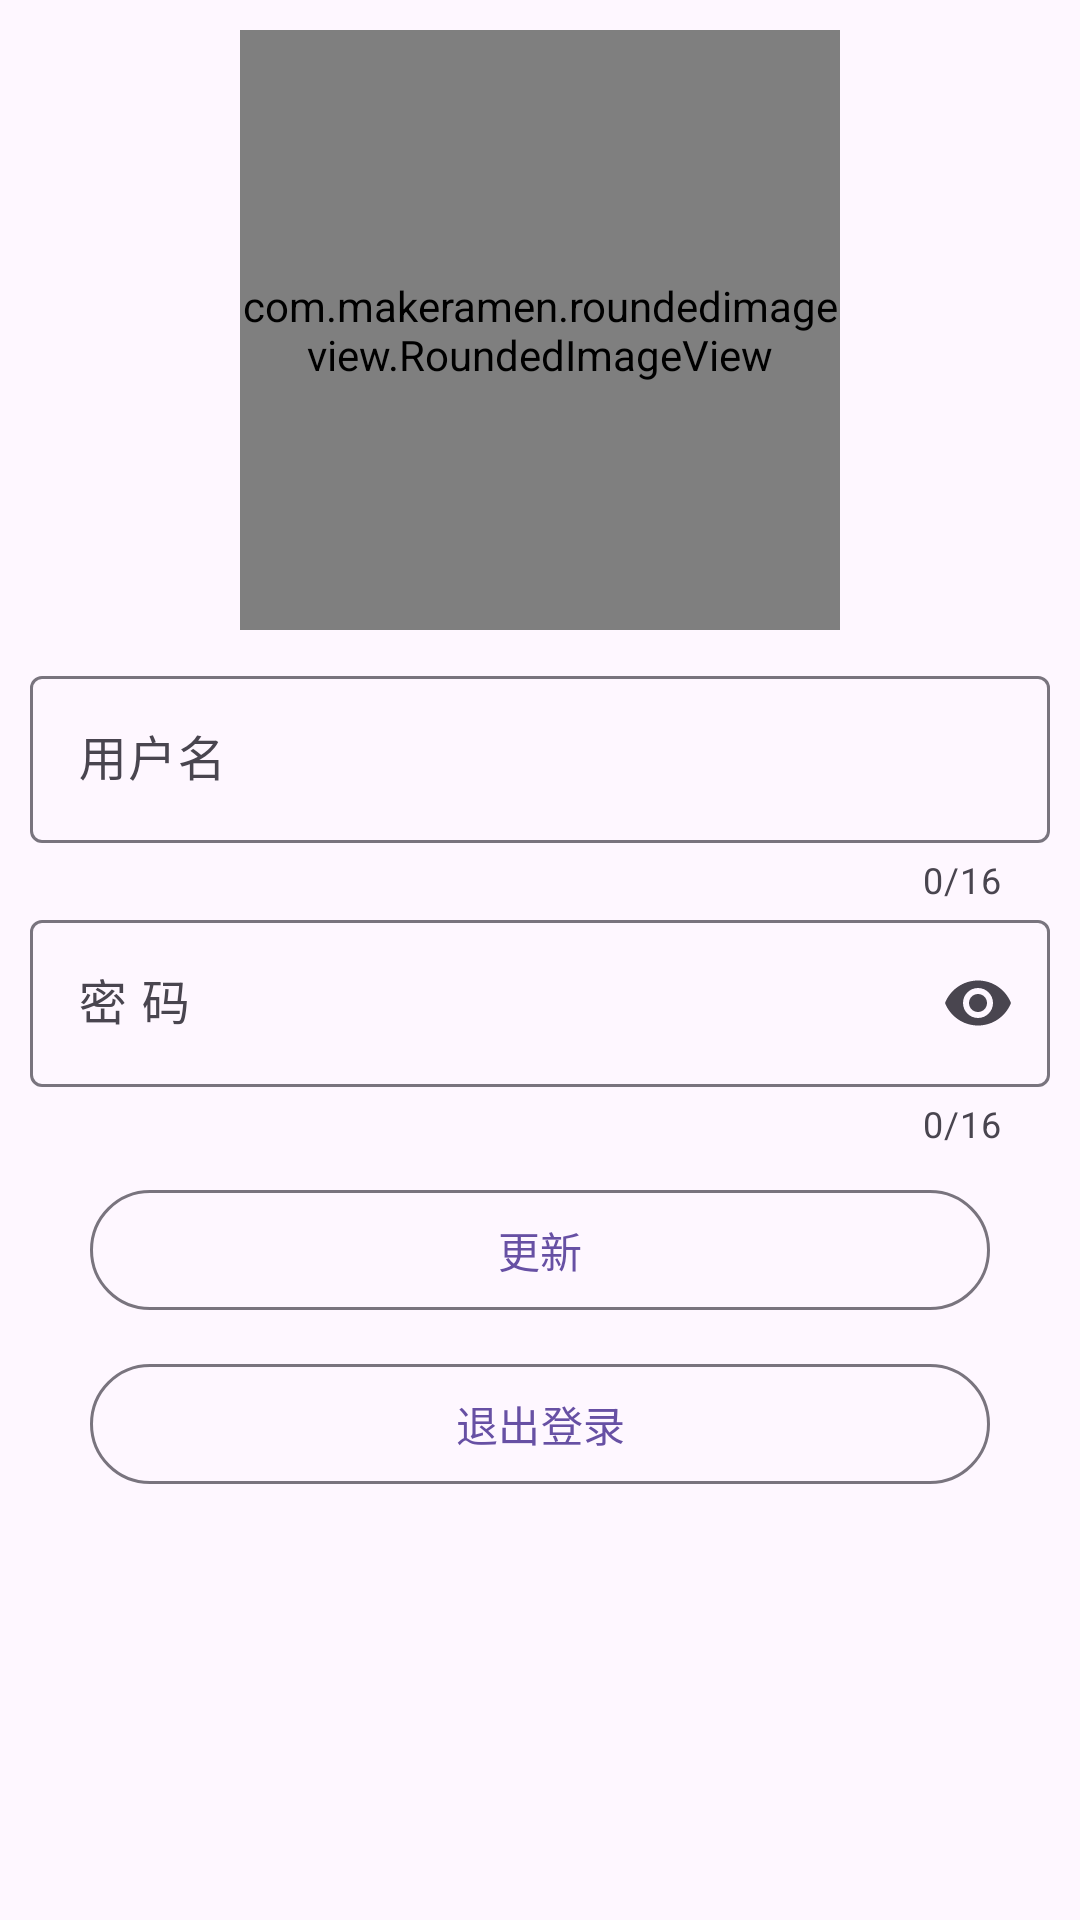

Reconstruct the res/layout file that produces this screen, plus the resources it refers to.
<!-- AndroidManifest.xml: application theme Theme.AbilityTest -->
<!-- res/layout/fragment_settings.xml -->
<?xml version="1.0" encoding="utf-8"?>
<LinearLayout xmlns:android="http://schemas.android.com/apk/res/android"
    xmlns:tools="http://schemas.android.com/tools"
    xmlns:app="http://schemas.android.com/apk/res-auto"
    android:layout_width="match_parent"
    android:layout_height="match_parent"
    android:orientation="vertical"
    android:gravity="center_horizontal"
    android:padding="10dp"
    tools:context=".fragment.SettingsFragment">

    <com.makeramen.roundedimageview.RoundedImageView
        android:id="@+id/avatar"
        android:layout_width="200dp"
        android:layout_height="200dp"
        app:riv_corner_radius="100dp"
        app:riv_border_width="2dp"
        app:riv_border_color="#FFCCCC"
        android:layout_marginBottom="10dp"
        android:scaleType="centerCrop" />

    <com.google.android.material.textfield.TextInputLayout
        android:id="@+id/username_layout"
        android:layout_width="match_parent"
        android:layout_height="wrap_content"
        app:counterEnabled="true"
        app:endIconMode="clear_text"
        style="@style/Widget.Material3.TextInputLayout.OutlinedBox"
        app:counterMaxLength="16">

        <com.google.android.material.textfield.TextInputEditText
            android:id="@+id/username"
            android:layout_width="match_parent"
            android:layout_height="match_parent"
            android:hint="@string/username"
            android:enabled="false"
            android:maxLength="16" />

    </com.google.android.material.textfield.TextInputLayout>


    <com.google.android.material.textfield.TextInputLayout
        android:id="@+id/password_layout"
        android:layout_width="match_parent"
        android:layout_height="wrap_content"
        app:counterEnabled="true"
        app:counterMaxLength="16"
        style="@style/Widget.Material3.TextInputLayout.OutlinedBox"
        app:endIconMode="password_toggle">

        <com.google.android.material.textfield.TextInputEditText
            android:id="@+id/password"
            android:layout_width="match_parent"
            android:layout_height="match_parent"
            android:inputType="textWebPassword"
            android:hint="@string/password"
            android:maxLength="16"/>

    </com.google.android.material.textfield.TextInputLayout>


    <com.google.android.material.button.MaterialButton
        android:id="@+id/update"
        android:layout_width="match_parent"
        android:layout_height="wrap_content"
        android:layout_marginStart="20dp"
        android:layout_marginEnd="20dp"
        android:layout_marginTop="10dp"
        style="?attr/materialButtonOutlinedStyle"
        android:text="@string/update" />

    <com.google.android.material.button.MaterialButton
        android:id="@+id/loginOut"
        android:layout_width="match_parent"
        android:layout_height="wrap_content"
        android:layout_marginStart="20dp"
        android:layout_marginEnd="20dp"
        android:layout_marginTop="10dp"
        style="?attr/materialButtonOutlinedStyle"
        android:text="@string/loginOut" />

</LinearLayout>
<!-- resources referenced by this layout -->
<resources>
  <string name="loginOut">退出登录</string>
  <string name="password">密 码</string>
  <string name="update">更新</string>
  <string name="username">用户名</string>
  <style name="Theme.AbilityTest" parent="Base.Theme.AbilityTest" />
  <style name="Base.Theme.AbilityTest" parent="Theme.Material3.DayNight.NoActionBar">
          
          
      </style>
</resources>
